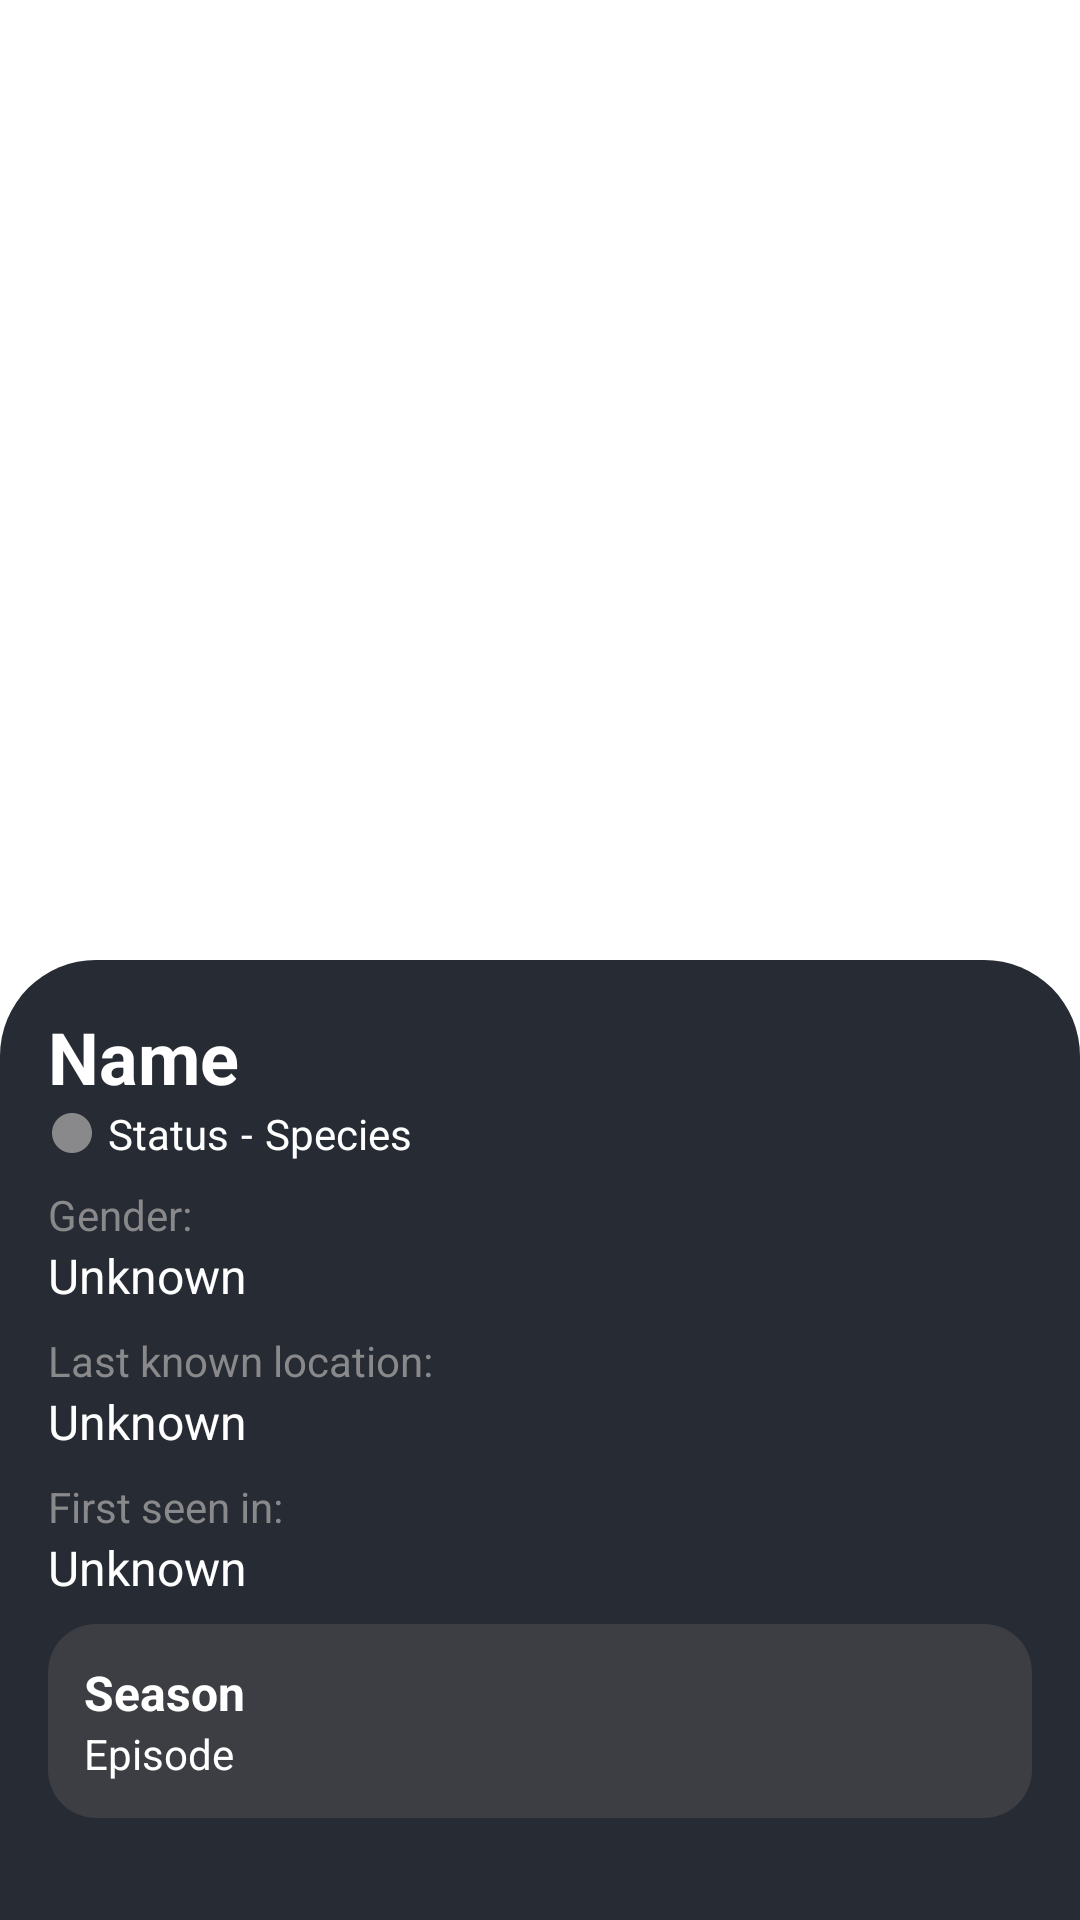

Write the Android layout XML for this screen, with the resource values it uses.
<!-- AndroidManifest.xml: application theme Theme.RickAndMorty -->
<!-- res/layout/activity_detail.xml -->
<?xml version="1.0" encoding="utf-8"?>
<LinearLayout xmlns:android="http://schemas.android.com/apk/res/android"
    xmlns:tools="http://schemas.android.com/tools"
    android:layout_width="match_parent"
    android:layout_height="match_parent"
    android:background="@color/white"
    android:gravity="center"
    android:orientation="vertical"
    tools:context=".presentation.detailScreen.DetailActivity">

    <ImageView
        android:id="@+id/iv_character_image"
        android:layout_width="match_parent"
        android:layout_height="0dp"
        android:layout_weight="1"
        android:scaleType="centerCrop" />

    <LinearLayout
        android:id="@+id/linearLayout"
        android:layout_width="match_parent"
        android:layout_height="0dp"
        android:layout_weight="1"
        android:background="@drawable/bg_detail"
        android:orientation="vertical"
        android:padding="16dp"
        android:paddingHorizontal="8dp">

        <TextView
            android:id="@+id/tv_character_name"
            android:layout_width="wrap_content"
            android:layout_height="wrap_content"
            android:maxLines="1"
            android:text="@string/name"
            android:textColor="@color/white"
            android:textSize="24sp"
            android:textStyle="bold" />

        <LinearLayout
            android:layout_width="wrap_content"
            android:layout_height="wrap_content"
            android:gravity="center">

            <ImageView
                android:id="@+id/iv_character_status"
                android:layout_width="16dp"
                android:layout_height="16dp"
                android:background="@drawable/circle_default"
                android:scaleType="centerCrop" />

            <TextView
                android:id="@+id/tv_character_status"
                android:layout_width="wrap_content"
                android:layout_height="wrap_content"
                android:layout_marginStart="4dp"
                android:text="@string/status"
                android:textColor="@color/white"
                android:textSize="14sp" />

            <TextView
                android:layout_width="wrap_content"
                android:layout_height="wrap_content"
                android:layout_marginStart="4dp"
                android:text="@string/minus"
                android:textColor="@color/white"
                android:textSize="14sp" />

            <TextView
                android:id="@+id/tv_character_species"
                android:layout_width="wrap_content"
                android:layout_height="wrap_content"
                android:layout_marginStart="4dp"
                android:text="@string/species"
                android:textColor="@color/white"
                android:textSize="14sp" />

        </LinearLayout>

        <TextView
            android:id="@+id/tv_first"
            android:layout_width="wrap_content"
            android:layout_height="wrap_content"
            android:layout_marginTop="8dp"
            android:maxLines="1"
            android:text="@string/gender"
            android:textColor="@color/gray"
            android:textSize="14sp" />

        <TextView
            android:id="@+id/tv_character_gender"
            android:layout_width="wrap_content"
            android:layout_height="wrap_content"
            android:maxLines="1"
            android:text="@string/unknown"
            android:textColor="@color/white"
            android:textSize="16sp" />

        <TextView
            android:id="@+id/tv_second"
            android:layout_width="wrap_content"
            android:layout_height="wrap_content"
            android:layout_marginTop="8dp"
            android:maxLines="1"
            android:text="@string/last_known_location"
            android:textColor="@color/gray"
            android:textSize="14sp" />

        <TextView
            android:id="@+id/tv_character_location"
            android:layout_width="wrap_content"
            android:layout_height="wrap_content"
            android:maxLines="1"
            android:text="@string/unknown"
            android:textColor="@color/white"
            android:textSize="16sp" />

        <TextView
            android:id="@+id/tv_third"
            android:layout_width="wrap_content"
            android:layout_height="wrap_content"
            android:layout_marginTop="8dp"
            android:maxLines="1"
            android:text="@string/first_seen_in"
            android:textColor="@color/gray"
            android:textSize="14sp" />

        <TextView
            android:id="@+id/tv_character_first_seen"
            android:layout_width="wrap_content"
            android:layout_height="wrap_content"
            android:maxLines="1"
            android:text="@string/unknown"
            android:textColor="@color/white"
            android:textSize="16sp" />

        <LinearLayout
            android:id="@+id/dropdown_first"
            android:layout_width="match_parent"
            android:layout_height="wrap_content"
            android:layout_marginTop="8dp"
            android:background="@drawable/bg_dropdown"
            android:orientation="horizontal"
            android:padding="12dp">

            <LinearLayout
                android:layout_width="0dp"
                android:layout_height="wrap_content"
                android:layout_weight="1"
                android:gravity="start|center"
                android:orientation="vertical">

                <TextView
                    android:id="@+id/tv_season"
                    android:layout_width="wrap_content"
                    android:layout_height="wrap_content"
                    android:text="@string/season"
                    android:textColor="@color/white"
                    android:textSize="16sp"
                    android:textStyle="bold" />

                <TextView
                    android:id="@+id/tv_episode"
                    android:layout_width="wrap_content"
                    android:layout_height="wrap_content"
                    android:text="@string/episode"
                    android:textColor="@color/white"
                    android:textSize="14sp" />

                <TextView
                    android:id="@+id/tv_name_title"
                    android:layout_width="wrap_content"
                    android:layout_height="wrap_content"
                    android:layout_marginTop="8dp"
                    android:text="@string/name_"
                    android:textColor="@color/gray"
                    android:textSize="14sp"
                    android:visibility="gone" />

                <TextView
                    android:id="@+id/tv_name"
                    android:layout_width="wrap_content"
                    android:layout_height="wrap_content"
                    android:text="@string/name"
                    android:textColor="@color/white"
                    android:textSize="16sp"
                    android:visibility="gone" />

                <TextView
                    android:id="@+id/tv_air_date_title"
                    android:layout_width="wrap_content"
                    android:layout_height="wrap_content"
                    android:layout_marginTop="8dp"
                    android:text="@string/air_date_"
                    android:textColor="@color/gray"
                    android:textSize="14sp"
                    android:visibility="gone" />

                <TextView
                    android:id="@+id/tv_air_date"
                    android:layout_width="wrap_content"
                    android:layout_height="wrap_content"
                    android:text="@string/air_date"
                    android:textColor="@color/white"
                    android:textSize="16sp"
                    android:visibility="gone" />

            </LinearLayout>

            <ImageView
                android:id="@+id/iv_pointer"
                android:layout_width="24dp"
                android:layout_height="24dp"
                android:layout_margin="8dp"
                android:background="@drawable/arrow_dropdown" />

        </LinearLayout>

    </LinearLayout>

</LinearLayout>
<!-- resources referenced by this layout -->
<resources>
  <color name="gray">#89898B</color>
  <color name="white">#FFFFFFFF</color>
  <!-- drawable bg_detail (drawable) -->
  <?xml version="1.0" encoding="utf-8"?>
  <shape xmlns:android="http://schemas.android.com/apk/res/android">
      <corners
          android:topLeftRadius="32dp"
          android:topRightRadius="32dp" />
      <solid android:color="@color/background" />
  </shape>
  <!-- drawable bg_dropdown (drawable) -->
  <?xml version="1.0" encoding="utf-8"?>
  <shape xmlns:android="http://schemas.android.com/apk/res/android">
      <corners android:radius="16dp" />
      <solid android:color="@color/dark" />
  </shape>
  <!-- drawable circle_default (drawable) -->
  <vector xmlns:android="http://schemas.android.com/apk/res/android"
      android:width="24dp"
      android:height="24dp"
      android:tint="@color/gray"
      android:viewportWidth="24"
      android:viewportHeight="24">
      <path
          android:fillColor="@color/white"
          android:pathData="M12,2C6.47,2 2,6.47 2,12s4.47,10 10,10 10,-4.47 10,-10S17.53,2 12,2z" />
  </vector>
  <string name="air_date">Air Date</string>
  <string name="air_date_">Air Date:</string>
  <string name="episode">Episode</string>
  <string name="first_seen_in">First seen in:</string>
  <string name="gender">Gender:</string>
  <string name="last_known_location">Last known location:</string>
  <string name="minus">-</string>
  <string name="name">Name</string>
  <string name="name_">Name:</string>
  <string name="season">Season</string>
  <string name="species">Species</string>
  <string name="status">Status</string>
  <string name="unknown">Unknown</string>
  <style name="Theme.RickAndMorty" parent="Base.Theme.RickAndMorty" />
  <color name="background">#272B33</color>
  <color name="dark">#3C3E44</color>
  <style name="Base.Theme.RickAndMorty" parent="Theme.Material3.DayNight.NoActionBar">
          
          
          <item name="android:statusBarColor">@color/statusBar</item>
      </style>
  <color name="statusBar">@color/background</color>
</resources>
